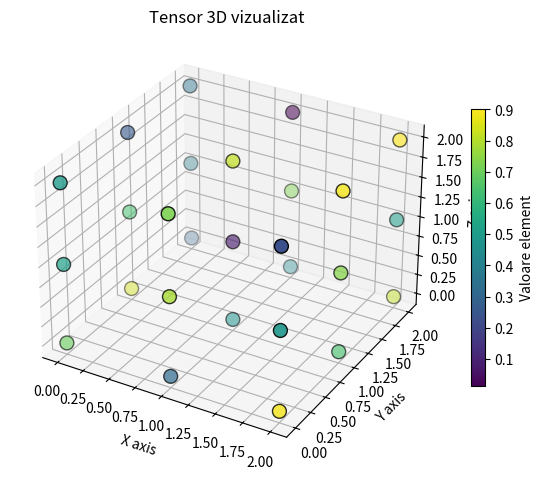

Python code for this plot:
import numpy as np
import matplotlib.pyplot as plt

# 3 AXE

tensor = np.random.rand(3, 3, 3)

x, y, z = np.indices(tensor.shape)
x, y, z = x.flatten(), y.flatten(), z.flatten()
values = tensor.flatten()

fig = plt.figure(figsize=(7, 6))
ax = fig.add_subplot(111, projection='3d')

sc = ax.scatter(x, y, z, c=values, cmap='viridis', s=100, edgecolor='k')

ax.set_xlabel('X axis')
ax.set_ylabel('Y axis')
ax.set_zlabel('Z axis')
ax.set_title('Tensor 3D vizualizat')

cbar = plt.colorbar(sc, ax=ax, shrink=0.6)
cbar.set_label('Valoare element')

plt.show()




# # 2 AXE
#
# tensor = np.random.rand(3, 3)
#
# x, y = np.indices(tensor.shape)
# x, y = x.flatten(), y.flatten()
# values = tensor.flatten()
#
# fig = plt.figure(figsize=(7, 6))
# ax = fig.add_subplot(111, projection='3d')
#
# sc = ax.scatter(x, y, c=values, cmap='viridis', s=100, edgecolor='k')
#
# ax.set_xlabel('X axis')
# ax.set_ylabel('Y axis')
# ax.set_title('Tensor 2D vizualizat')
#
# cbar = plt.colorbar(sc, ax=ax, shrink=0.6)
# cbar.set_label('Valoare element')
#
# plt.show()
